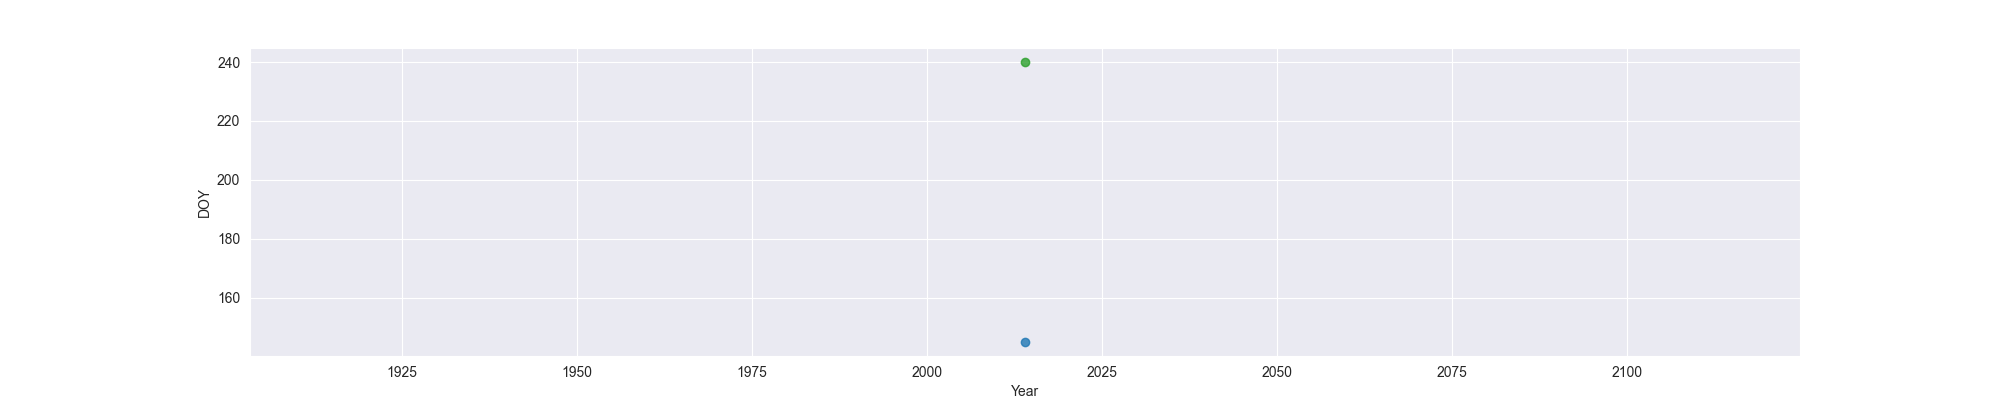

Data behind this chart, as committed beside it:
Year, MO, OW, FO
2014, 145, , 240
